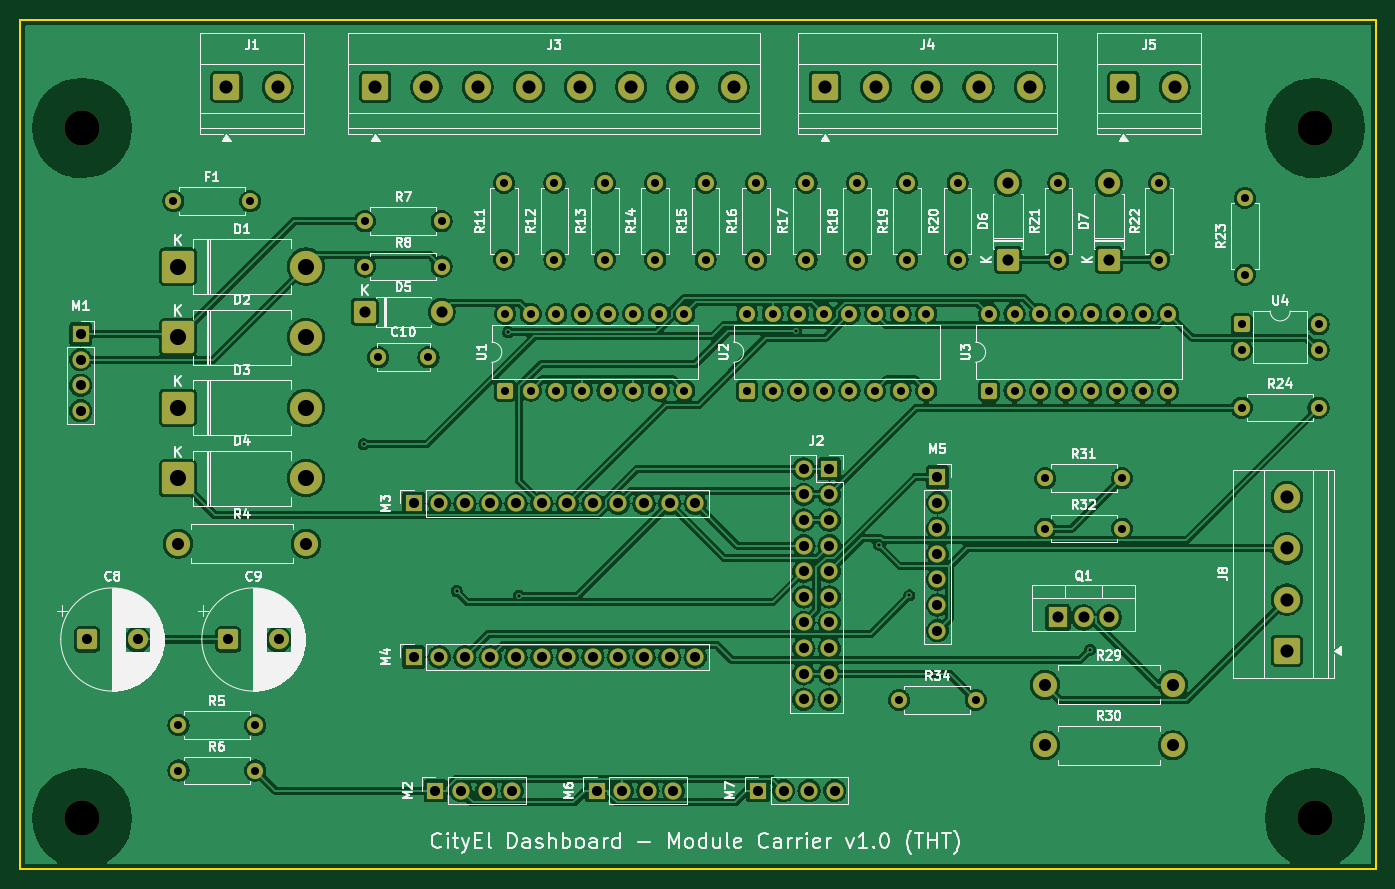
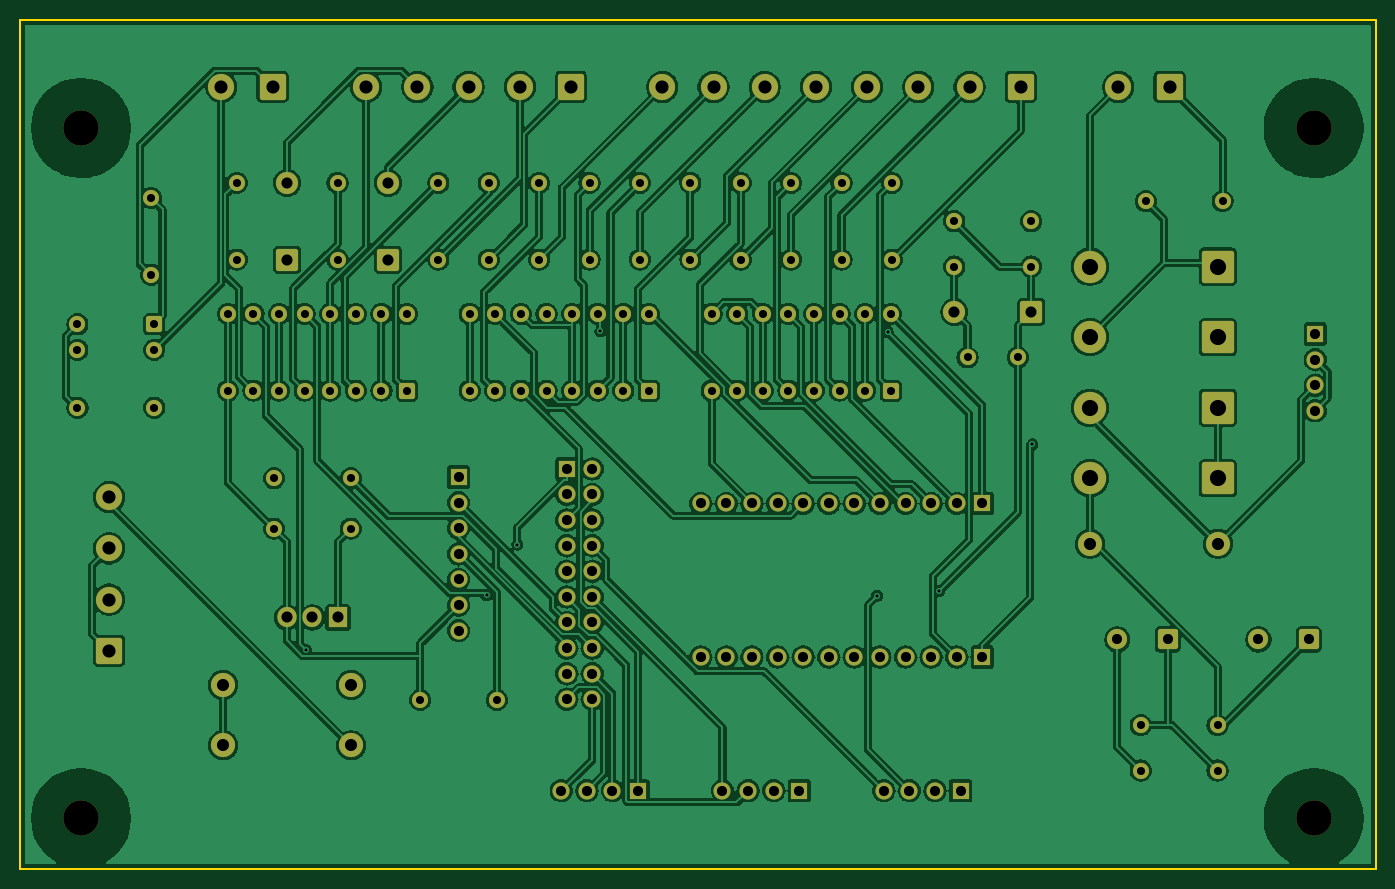
Circuit board: 10 layer files. Board 134.5 x 84.3 mm.
- bottom_copper: cityel_dashboard_modules-B_Cu.gbl (374121 bytes)
- bottom_mask: cityel_dashboard_modules-B_Mask.gbs (8885 bytes)
- paste: cityel_dashboard_modules-B_Paste.gbp (469 bytes)
- bottom_silk: cityel_dashboard_modules-B_Silkscreen.gbo (8895 bytes)
- outline: cityel_dashboard_modules-Edge_Cuts.gm1 (699 bytes)
- top_copper: cityel_dashboard_modules-F_Cu.gtl (353867 bytes)
- top_mask: cityel_dashboard_modules-F_Mask.gts (8885 bytes)
- paste: cityel_dashboard_modules-F_Paste.gtp (469 bytes)
- top_silk: cityel_dashboard_modules-F_Silkscreen.gto (130077 bytes)
- drill: cityel_dashboard_modules.drl (4122 bytes)

=== bottom_copper: cityel_dashboard_modules-B_Cu.gbl (374121 bytes, source omitted) ===
=== bottom_mask: cityel_dashboard_modules-B_Mask.gbs (8885 bytes, source omitted) ===
=== paste: cityel_dashboard_modules-B_Paste.gbp ===
%TF.GenerationSoftware,KiCad,Pcbnew,10.0.8*%
%TF.CreationDate,2026-11-27T12:35:44+01:00*%
%TF.ProjectId,cityel_dashboard_modules,63697479-656c-45f6-9461-7368626f6172,rev?*%
%TF.SameCoordinates,Original*%
%TF.FileFunction,Paste,Bot*%
%TF.FilePolarity,Positive*%
%FSLAX46Y46*%
G04 Gerber Fmt 4.6, Leading zero omitted, Abs format (unit mm)*
G04 Created by KiCad (PCBNEW 10.0.8) date 2026-11-27 12:35:44*
%MOMM*%
%LPD*%
G01*
G04 APERTURE LIST*
G04 APERTURE END LIST*
M02*

=== bottom_silk: cityel_dashboard_modules-B_Silkscreen.gbo (8895 bytes, source omitted) ===
=== outline: cityel_dashboard_modules-Edge_Cuts.gm1 ===
%TF.GenerationSoftware,KiCad,Pcbnew,10.0.8*%
%TF.CreationDate,2026-11-27T12:35:44+01:00*%
%TF.ProjectId,cityel_dashboard_modules,63697479-656c-45f6-9461-7368626f6172,rev?*%
%TF.SameCoordinates,Original*%
%TF.FileFunction,Profile,NP*%
%FSLAX46Y46*%
G04 Gerber Fmt 4.6, Leading zero omitted, Abs format (unit mm)*
G04 Created by KiCad (PCBNEW 10.0.8) date 2026-11-27 12:35:44*
%MOMM*%
%LPD*%
G01*
G04 APERTURE LIST*
%TA.AperFunction,Profile*%
%ADD10C,0.150000*%
%TD*%
G04 APERTURE END LIST*
D10*
X87000000Y-30000000D02*
X221500000Y-30000000D01*
X87000000Y-114256000D02*
X87000000Y-30000000D01*
X221500000Y-30000000D02*
X221500000Y-114256000D01*
X221500000Y-114256000D02*
X87000000Y-114256000D01*
M02*

=== top_copper: cityel_dashboard_modules-F_Cu.gtl (353867 bytes, source omitted) ===
=== top_mask: cityel_dashboard_modules-F_Mask.gts (8885 bytes, source omitted) ===
=== paste: cityel_dashboard_modules-F_Paste.gtp ===
%TF.GenerationSoftware,KiCad,Pcbnew,10.0.8*%
%TF.CreationDate,2026-11-27T12:35:44+01:00*%
%TF.ProjectId,cityel_dashboard_modules,63697479-656c-45f6-9461-7368626f6172,rev?*%
%TF.SameCoordinates,Original*%
%TF.FileFunction,Paste,Top*%
%TF.FilePolarity,Positive*%
%FSLAX46Y46*%
G04 Gerber Fmt 4.6, Leading zero omitted, Abs format (unit mm)*
G04 Created by KiCad (PCBNEW 10.0.8) date 2026-11-27 12:35:44*
%MOMM*%
%LPD*%
G01*
G04 APERTURE LIST*
G04 APERTURE END LIST*
M02*

=== top_silk: cityel_dashboard_modules-F_Silkscreen.gto (130077 bytes, source omitted) ===
=== drill: cityel_dashboard_modules.drl ===
M48
; DRILL file KiCad 10.0.8 date 2026-11-27T12:35:45
; FORMAT={-:-/ absolute / metric / decimal}
; #@! TF.CreationDate,2026-11-27T12:35:45+01:00
; #@! TF.GenerationSoftware,Kicad,Pcbnew,10.0.8
; #@! TF.FileFunction,MixedPlating,1,2
FMAT,2
METRIC
; #@! TA.AperFunction,Plated,PTH,ViaDrill
T1C0.300
; #@! TA.AperFunction,Plated,PTH,ComponentDrill
T2C0.800
; #@! TA.AperFunction,Plated,PTH,ComponentDrill
T3C1.000
; #@! TA.AperFunction,Plated,PTH,ComponentDrill
T4C1.100
; #@! TA.AperFunction,Plated,PTH,ComponentDrill
T5C1.200
; #@! TA.AperFunction,Plated,PTH,ComponentDrill
T6C1.300
; #@! TA.AperFunction,Plated,PTH,ComponentDrill
T7C1.600
; #@! TA.AperFunction,NonPlated,NPTH,ComponentDrill
T8C3.500
%
G90
G05
T1
X121.064Y-72.128
X130.304Y-86.689
X135.408Y-61.01
X136.476Y-87.167
X163.924Y-60.922
X172.162Y-82.076
X175.205Y-87.125
X193.166Y-92.514
T2
X102.19Y-48.0
X102.69Y-100.0
X102.69Y-104.5
X109.81Y-48.0
X110.31Y-100.0
X110.31Y-104.5
X121.19Y-50.0
X121.19Y-54.5
X122.5Y-63.5
X127.5Y-63.5
X128.81Y-50.0
X128.81Y-54.5
X135.0Y-46.19
X135.0Y-53.81
X135.11Y-59.185
X135.11Y-66.805
X137.65Y-59.185
X137.65Y-66.805
X140.0Y-46.19
X140.0Y-53.81
X140.19Y-59.185
X140.19Y-66.805
X142.73Y-59.185
X142.73Y-66.805
X145.0Y-46.19
X145.0Y-53.81
X145.27Y-59.185
X145.27Y-66.805
X147.81Y-59.185
X147.81Y-66.805
X150.0Y-46.19
X150.0Y-53.81
X150.35Y-59.185
X150.35Y-66.805
X152.89Y-59.185
X152.89Y-66.805
X155.0Y-46.19
X155.0Y-53.81
X159.11Y-59.185
X159.11Y-66.805
X160.0Y-46.19
X160.0Y-53.81
X161.65Y-59.185
X161.65Y-66.805
X164.19Y-59.185
X164.19Y-66.805
X165.0Y-46.19
X165.0Y-53.81
X166.73Y-59.185
X166.73Y-66.805
X169.27Y-59.185
X169.27Y-66.805
X170.0Y-46.19
X170.0Y-53.81
X171.81Y-59.185
X171.81Y-66.805
X174.19Y-97.5
X174.35Y-59.185
X174.35Y-66.805
X175.0Y-46.19
X175.0Y-53.81
X176.89Y-59.185
X176.89Y-66.805
X180.0Y-46.19
X180.0Y-53.81
X181.81Y-97.5
X183.11Y-59.185
X183.11Y-66.805
X185.65Y-59.185
X185.65Y-66.805
X188.19Y-59.185
X188.19Y-66.805
X188.69Y-75.5
X188.69Y-80.5
X190.0Y-46.19
X190.0Y-53.81
X190.73Y-59.185
X190.73Y-66.805
X193.27Y-59.185
X193.27Y-66.805
X195.81Y-59.185
X195.81Y-66.805
X196.31Y-75.5
X196.31Y-80.5
X198.35Y-59.185
X198.35Y-66.805
X200.0Y-46.19
X200.0Y-53.81
X200.89Y-59.185
X200.89Y-66.805
X208.19Y-68.5
X208.195Y-60.225
X208.195Y-62.765
X208.5Y-47.69
X208.5Y-55.31
X215.81Y-68.5
X215.815Y-60.225
X215.815Y-62.765
T3
X93.0Y-61.19
X93.0Y-63.73
X93.0Y-66.27
X93.0Y-68.81
X93.632Y-91.5
X98.632Y-91.5
X107.632Y-91.5
X112.632Y-91.5
X126.03Y-78.0
X126.03Y-93.24
X128.19Y-106.5
X128.57Y-78.0
X128.57Y-93.24
X130.73Y-106.5
X131.11Y-78.0
X131.11Y-93.24
X133.27Y-106.5
X133.65Y-78.0
X133.65Y-93.24
X135.81Y-106.5
X136.19Y-78.0
X136.19Y-93.24
X138.73Y-78.0
X138.73Y-93.24
X141.27Y-78.0
X141.27Y-93.24
X143.81Y-78.0
X143.81Y-93.24
X144.19Y-106.5
X146.35Y-78.0
X146.35Y-93.24
X146.73Y-106.5
X148.89Y-78.0
X148.89Y-93.24
X149.27Y-106.5
X151.43Y-78.0
X151.43Y-93.24
X151.81Y-106.5
X153.97Y-78.0
X153.97Y-93.24
X160.19Y-106.5
X162.73Y-106.5
X164.73Y-74.57
X164.73Y-77.11
X164.73Y-79.65
X164.73Y-82.19
X164.73Y-84.73
X164.73Y-87.27
X164.73Y-89.81
X164.73Y-92.35
X164.73Y-94.89
X164.73Y-97.43
X165.27Y-106.5
X167.27Y-74.57
X167.27Y-77.11
X167.27Y-79.65
X167.27Y-82.19
X167.27Y-84.73
X167.27Y-87.27
X167.27Y-89.81
X167.27Y-92.35
X167.27Y-94.89
X167.27Y-97.43
X167.81Y-106.5
X178.0Y-75.38
X178.0Y-77.92
X178.0Y-80.46
X178.0Y-83.0
X178.0Y-85.54
X178.0Y-88.08
X178.0Y-90.62
T4
X121.19Y-59.0
X128.81Y-59.0
X185.0Y-46.19
X185.0Y-53.81
X189.96Y-89.312
X192.5Y-89.312
X195.0Y-46.19
X195.0Y-53.81
X195.04Y-89.312
T5
X102.65Y-82.0
X115.35Y-82.0
X188.65Y-96.0
X188.65Y-102.0
X201.35Y-96.0
X201.35Y-102.0
T6
X107.455Y-36.672
X112.535Y-36.672
X122.22Y-36.672
X127.3Y-36.672
X132.38Y-36.672
X137.46Y-36.672
X142.54Y-36.672
X147.62Y-36.672
X152.7Y-36.672
X157.78Y-36.672
X166.84Y-36.672
X171.92Y-36.672
X177.0Y-36.672
X182.08Y-36.672
X187.16Y-36.672
X196.455Y-36.672
X201.535Y-36.672
X212.672Y-77.38
X212.672Y-82.46
X212.672Y-87.54
X212.672Y-92.62
T7
X102.65Y-54.5
X102.65Y-61.5
X102.65Y-68.5
X102.65Y-75.5
X115.35Y-54.5
X115.35Y-61.5
X115.35Y-68.5
X115.35Y-75.5
T8
X93.131Y-40.75
X93.131Y-109.25
X215.459Y-40.75
X215.459Y-109.25
M30
